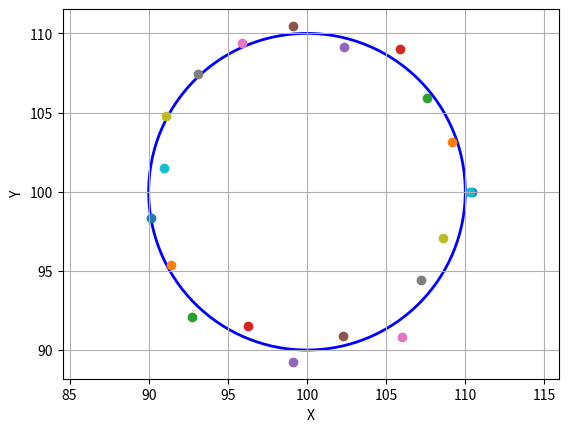
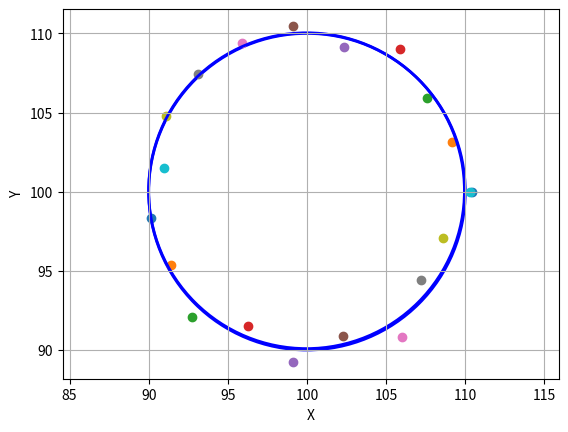

The script that saved these images, in order:
import numpy as np
from matplotlib import pyplot as plt

class Point:

    def __init__(self, x: float|int, y: float|int, z=0.):
        self._x = self._check_xyz_data(x)
        self._y = self._check_xyz_data(y)
        self._z = self._check_xyz_data(z)

    @property
    def x(self):
        return self._x

    @property
    def y(self):
        return self._y

    @property
    def z(self):
        return self._z

    @x.setter
    def x(self, value):
        self._x = self._check_xyz_data(value)

    @y.setter
    def y(self, value):
        self._y = self._check_xyz_data(value)

    @z.setter
    def z(self, value):
        self._z = self._check_xyz_data(value)

    @staticmethod
    def _check_xyz_data(value):
        if isinstance(value, float):
            return value
        elif isinstance(value, int):
            return float(value)
        else:
            raise ValueError(f"Должно быть число! Передан тип: {type(value)} - {value}")

    def __str__(self):
        return f"Point (x={self._x}, y={self._y}, x={self._z})"

class Circle:

    def __init__(self, c_point: Point, radius: float|int):
        self._c_point = c_point
        self._radius = radius

    @property
    def x0(self):
        return self._c_point.x

    @property
    def y0(self):
        return self._c_point.y

    @property
    def r(self):
        return self._radius

    def __str__(self):
        return f"Circle (x0={self.x0}, y0={self.y0}, R={self.r})"

class Graphic:

    _drawable_obj = []

    @classmethod
    def plot(cls):
        fig, ax = plt.subplots()
        for obj in cls._drawable_obj:
            obj.add_obj_to_ax(ax)
        ax.set_xlabel("X")
        ax.set_ylabel("Y")
        ax.grid()
        plt.axis("equal")
        plt.show()

    @classmethod
    def add_obj(cls, obj):
        cls._drawable_obj.append(obj)

    @classmethod
    def del_obj(cls, obj):
        cls._drawable_obj.remove(obj)

from abc import abstractmethod

class Drawable:

    def __init__(self):
        Graphic.add_obj(self)

    @abstractmethod
    def add_obj_to_ax(self, ax):
        pass

class DrawablePoint(Point, Drawable):

    def __init__(self, x, y, z=0):
        Point.__init__(self, x, y, z)
        Drawable.__init__(self)

    def add_obj_to_ax(self, ax):
        ax.scatter(self.x, self.y)

class DrawableCircle(Circle, Drawable):

    def __init__(self, c_point: Point, radius):
        Circle.__init__(self, c_point, radius)
        Drawable.__init__(self)

    def add_obj_to_ax(self, ax):
        circle = plt.Circle((self.x0, self.y0), self.r, color='blue', fill=False, linewidth=2)
        ax.add_patch(circle)



class SmartCircle(DrawableCircle):

    def __init__(self, c_point: Point, radius):
        super().__init__(c_point, radius)

    def fit_circle_to_points(self, points, fitter_obj, 
                             max_iteration=50,
                             max_tolerance=1e-4,
                             print_log=True,
                             fit_inplace=True,
                             ):
        fitter_obj = fitter_obj(self)
        fitter_obj.fit_to_points(circle=self, 
                                 points=points, 
                                 max_iteration=max_iteration, 
                                 max_tolerance=max_tolerance, 
                                 print_log=print_log)
        new_c_point = Point(fitter_obj.x0, fitter_obj.y0)
        if fit_inplace:
            self._c_point = new_c_point
            self._radius = fitter_obj.r
            return self
        else:
            return SmartCircle(new_c_point, fitter_obj.r)

correct_circle = SmartCircle(c_point=Point(100, 100), radius=10)

num_points = 20
deviation = 1
angles = np.linspace(0, 2 * np.pi, num_points)

points = []
for angle in angles:
    # Случайное отклонение радиуса в пределах ±deviation
    r = correct_circle.r + np.random.uniform(-deviation, deviation)
    # Координаты точки
    x = correct_circle.x0 + r * np.cos(angle)
    y = correct_circle.y0 + r * np.sin(angle)
    points.append(DrawablePoint(x, y))

Graphic.plot()

class LSMCircleFitter:

    def __init__(self, circle: Circle):
        self.x0 = circle.x0
        self.y0 = circle.y0
        self.r = circle.r

    def _get_a_matrix(self, points):
        a_lst = []
        for point in points:
            r = ((point.x - self.x0) ** 2 + (point.y - self.y0) ** 2) ** 0.5
            a = -(point.x - self.x0) / r
            b = -(point.y - self.y0) / r
            c = -1
            a_lst.append([a, b, c])
        return np.array(a_lst)

    def _get_l_vector(self, points):
        l_vct = []
        for point in points:
            r = ((point.x - self.x0) ** 2 + (point.y - self.y0) ** 2) ** 0.5
            l = r - self.r
            l_vct.append([l])
        return np.array(l_vct)

    def _get_dt(self, points):
        a = self._get_a_matrix(points)
        l = self._get_l_vector(points)
        n = a.T @ a
        q = np.linalg.inv(n)
        t = -q @ a.T @ l
        return t

    def fit_to_points(self, circle, points, max_iteration=50, max_tolerance=1e-4, print_log=True):
        for i in range(max_iteration):
            t = self._get_dt(points)
            self.x0 += t[0][0]
            self.y0 += t[1][0]
            self.r += t[2][0]
            if print_log:
                print("*" * 25, f"iteration - {i}","*" * 25)
                print(t.T)
                print(self)
            if abs(max(t)[0]) < max_tolerance:
                break

print(correct_circle)
some_circle = SmartCircle(c_point=Point(101, 99), radius=10.5)

fit_circle = some_circle.fit_circle_to_points(points, LSMCircleFitter, fit_inplace=True)
print(fit_circle)

Graphic.plot()
